The GitHub repository AnishHota/Colonoscopy-QA contains a labelled image folder "QA-Polyp" with 2 categories: clear, blurry. Examples follow, each with its label.

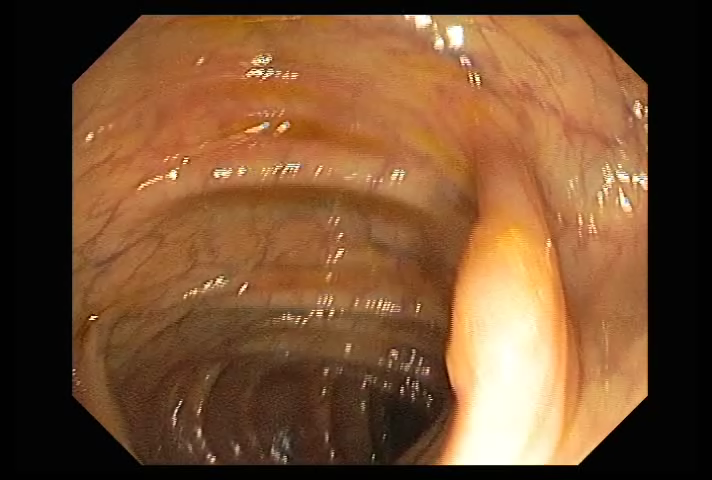
Label: clear

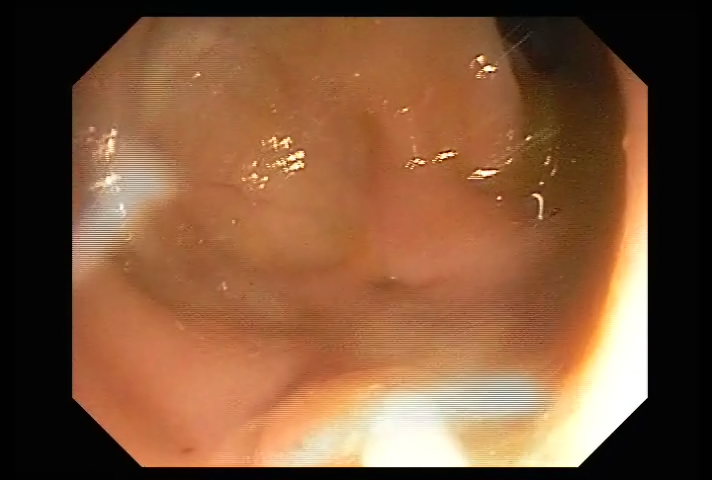
Label: clear

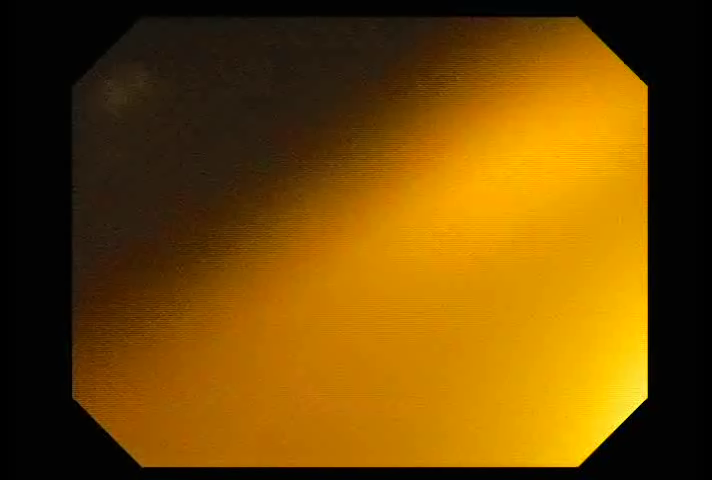
Label: blurry

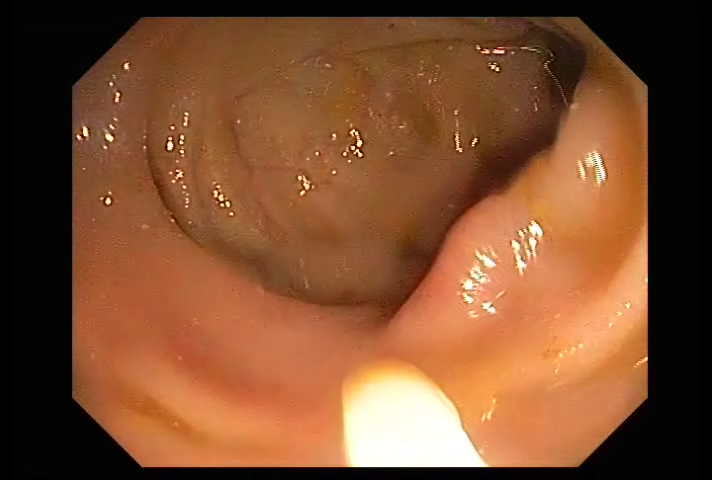
Label: clear

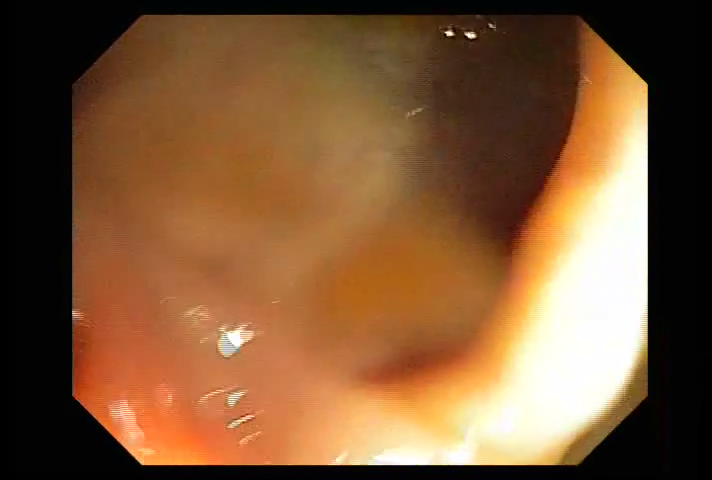
Label: clear

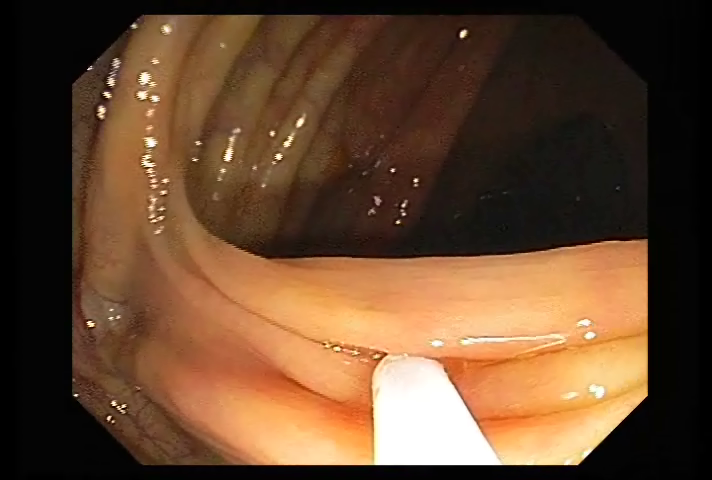
Label: clear
